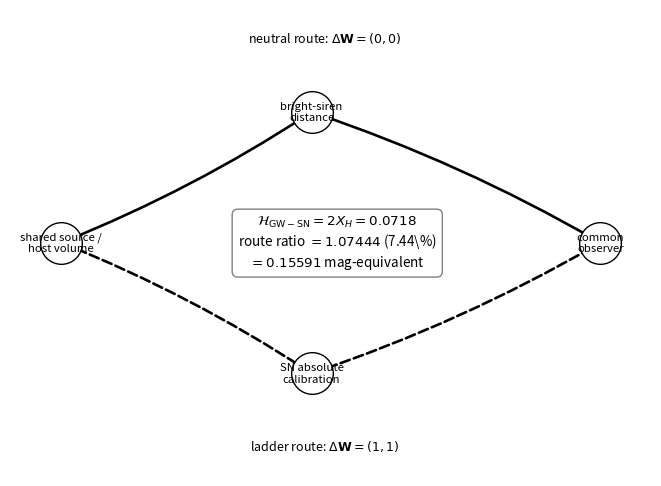

Source code (Python):
#!/usr/bin/env python3
"""Paper B Figure 4: bright-siren versus SN-ladder closure loop.

The two routes are drawn through their actual intermediate standards rather
than as arcs that bypass the GW and SN nodes.  The default output name is
unchanged.
"""
from __future__ import annotations

import argparse
from pathlib import Path

import matplotlib
matplotlib.use("Agg")
import matplotlib.pyplot as plt
from matplotlib.patches import FancyArrowPatch
import numpy as np


def _arrow(ax: plt.Axes, p0: tuple[float, float], p1: tuple[float, float], *,
           connectionstyle: str = "arc3,rad=0.0", linewidth: float = 1.9,
           linestyle: str = "-") -> None:
    patch = FancyArrowPatch(p0, p1, arrowstyle="-|>", mutation_scale=12,
                            linewidth=linewidth, linestyle=linestyle, connectionstyle=connectionstyle)
    ax.add_patch(patch)


def make_figure(*, x_h: float = 0.0359,
                output: str | Path = "pB_fig4_closure_loop.pdf") -> Path:
    if not np.isfinite(x_h):
        raise ValueError("x_h must be finite")
    ratio = np.exp(2.0 * x_h)
    percent = 100.0 * (ratio - 1.0)
    mag = 10.0 * x_h / np.log(10.0)

    fig, ax = plt.subplots(figsize=(6.5, 4.75), layout="constrained")
    ax.axis("off")
    nodes = {
        "E": (0.08, 0.50),
        "GW": (0.47, 0.78),
        "SN": (0.47, 0.22),
        "O": (0.92, 0.50),
    }
    labels = {
        "E": "shared source /\nhost volume",
        "GW": "bright-siren\ndistance",
        "SN": "SN absolute\ncalibration",
        "O": "common\nobserver",
    }
    for key, (x, y) in nodes.items():
        ax.scatter([x], [y], s=900, facecolor="white", edgecolor="black", zorder=3)
        ax.text(x, y, labels[key], ha="center", va="center", fontsize=8.2, zorder=4)

    # Neutral gravitational-wave path: E -> GW -> O.
    _arrow(ax, nodes["E"], nodes["GW"], connectionstyle="arc3,rad=0.05")
    _arrow(ax, nodes["GW"], nodes["O"], connectionstyle="arc3,rad=-0.05")
    ax.text(0.49, 0.93, r"neutral route: $\Delta\mathbf{W}=(0,0)$",
            ha="center", fontsize=9.0)

    # Full common-gate electromagnetic ladder path: E -> SN -> O.
    _arrow(ax, nodes["E"], nodes["SN"], connectionstyle="arc3,rad=-0.05", linestyle="--")
    _arrow(ax, nodes["SN"], nodes["O"], connectionstyle="arc3,rad=0.05", linestyle="--")
    ax.text(0.49, 0.055, r"ladder route: $\Delta\mathbf{W}=(1,1)$",
            ha="center", fontsize=9.0)

    ax.text(0.51, 0.50,
            rf"$\mathcal{{H}}_{{\rm GW-SN}}=2X_H={2*x_h:.4f}$" + "\n"
            + rf"route ratio $={ratio:.5f}$ ({percent:.2f}\%)" + "\n"
            + rf"$={mag:.5f}$ mag-equivalent",
            ha="center", va="center", fontsize=9.7,
            bbox=dict(boxstyle="round,pad=0.42", facecolor="white", edgecolor="0.5"))

    ax.set_xlim(0.0, 1.0)
    ax.set_ylim(0.0, 1.0)
    output = Path(output)
    output.parent.mkdir(parents=True, exist_ok=True)
    fig.savefig(output, bbox_inches="tight")
    plt.close(fig)
    return output


def main() -> None:
    parser = argparse.ArgumentParser(description=__doc__)
    parser.add_argument("--xh", type=float, default=0.0359)
    parser.add_argument("--output", type=Path, default=Path("pB_fig4_closure_loop.pdf"))
    args = parser.parse_args()
    out = make_figure(x_h=args.xh, output=args.output)
    print(f"saved {out}")


if __name__ == "__main__":
    main()
